Run: headless pygame with SDL's dummy video driver; simulated clock (each Clock.tick advances the game by its frame time, no real sleeping); random seed 0; keys injected as events and as key.get_pressed() state; no mouse input.
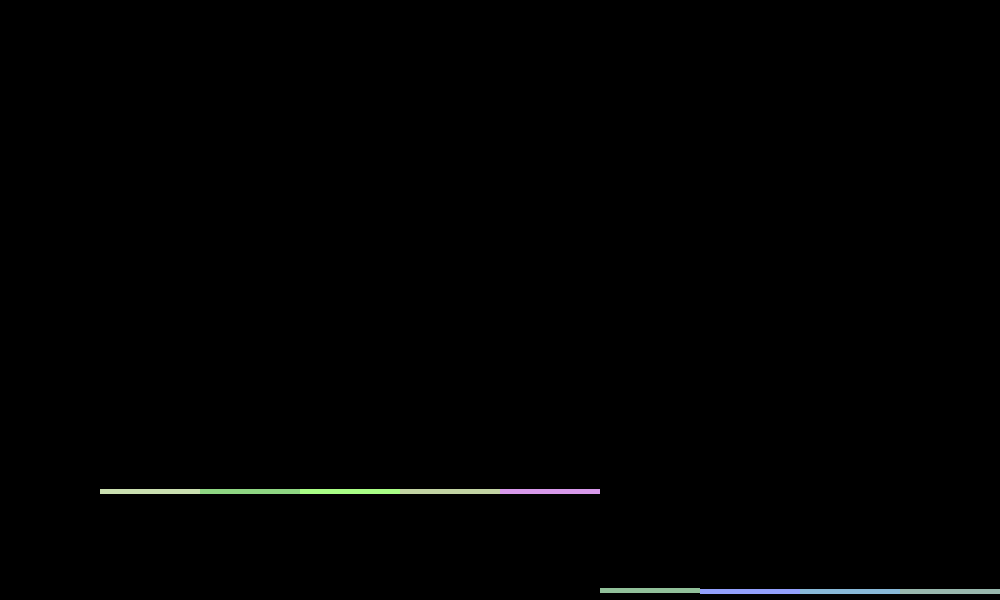
Frame 1 of 4 · flips 1–60 · no input
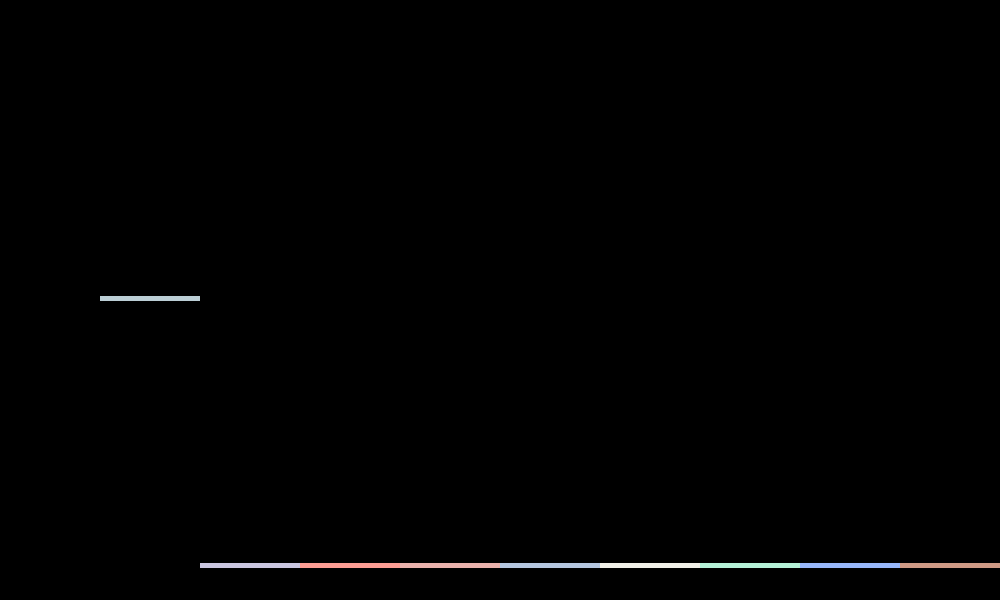
Frame 2 of 4 · flips 61–180 · tapped SPACE, RETURN · held RIGHT (→), D
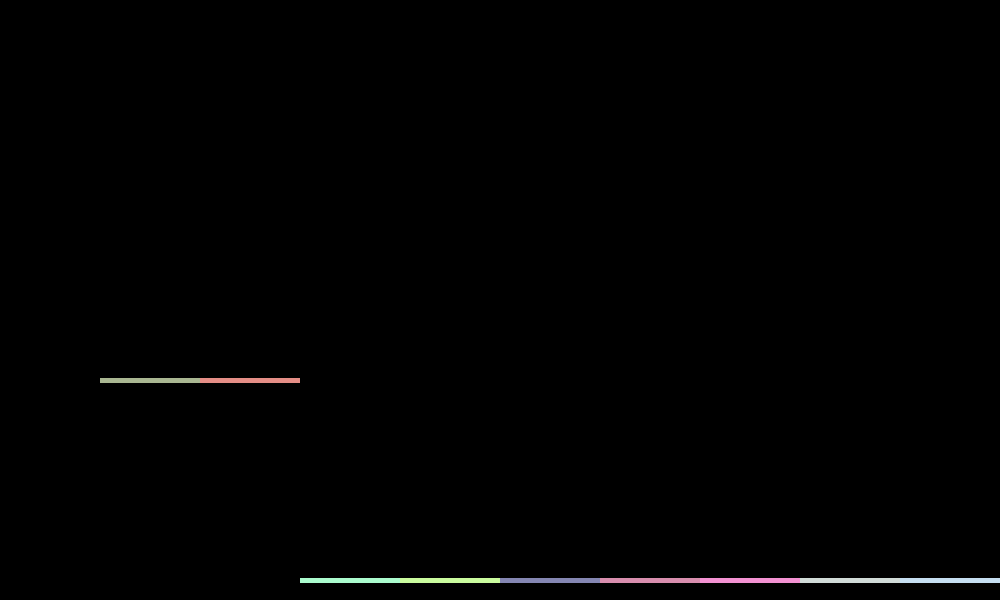
Frame 3 of 4 · flips 181–300 · held DOWN (↓), S
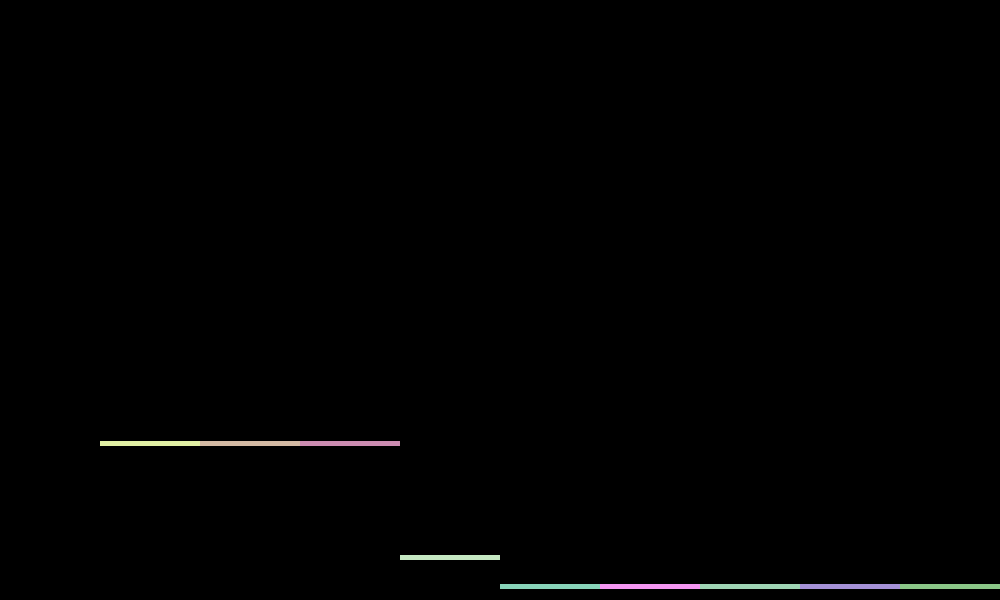
Frame 4 of 4 · flips 301–420 · held LEFT (←), A, UP (↑), W

The pygame program that drew these frames:

#!/usr/bin/env python
# coding: utf-8

"""
EXPLAIN_WHAT_THIS_IS_ALL_ABOUT_PLEASE
"""
# Created: 17.11.20

import pygame
import sys
import random


# decorator to support static variables in functions
def static_vars(**kwargs):
    def decorate(func):
        for k in kwargs:
            setattr(func, k, kwargs[k])
        return func
    return decorate


@static_vars(cnt=0)
def next() -> int:
    """
    Natural number generator
    :return: next natural number
    """
    next.cnt += 1
    return next.cnt


def f(n: int) -> int:
    """
    Extract the digit value you like from a natural number.
    :param n: the natural number
    :return: the digit (as int)
    """
    s = str(n)
    return int(s[0])


def color(n):
    # https://www.pygame.org/docs/ref/color.html#pygame.Color
    return f"0x{n:06x}"


def random_color() -> pygame.Color:
    """
    Generate a random (but bright) color.
    :return: the Color
    """
    return pygame.Color(random.randint(128, 255), random.randint(128, 255), random.randint(128, 255))


WIDTH = 1000
BARWIDTH = 100  # 10 bars 0..9
HEIGHT = 600


class Graph:
    """
    Simple class to maintaion and pait a bar chart with 10 columns.
    """

    def __init__(self):
        self.cnt = 0
        self.values = [0, 0, 0, 0, 0, 0, 0, 0, 0, 0]

    def count(self, x: int) -> None:
        """
        Count an occurence of a digit.
        :param x: the digit
        """
        self.cnt += 1
        self.values[x] += 1

    def paint(self) -> pygame.Surface:
        """
        Paint this Graph.
        :return: a Surface with the painted graph on black background
        """
        surface = pygame.Surface((WIDTH, HEIGHT))
        surface.fill(pygame.Color(0,0,0))
        if self.cnt == 0:
            return
        for x in range(0, 10):
            h = self.values[x] / self.cnt
            top = round(HEIGHT * (1 - h), 0)
            bar = pygame.Rect(BARWIDTH * x, top, BARWIDTH, 5)
            # pygame.draw.rect(surface, pygame.Color(255,255,255), bar)
            pygame.draw.rect(surface, random_color(), bar)
        return surface


def update(graph, n) -> None:
    """
    Process many values into a Graph.
    :param graph: the Graph
    :param n: process that number of values
    """
    for i in range(0, n):
        graph.count(f(next()))


if __name__ == "__main__":
    pygame.init()
    DISPLAYSURF = pygame.display.set_mode((WIDTH, HEIGHT))
    FPS = 10
    FramePerSec = pygame.time.Clock()

    INCREMENT = 10  # iterate that man times per painting of the Graph

    graph = Graph()
    while True:
        update(graph, INCREMENT)
        print(graph.cnt, end=" ", flush=True)  # because it's so tedious to print in a Surface
        surf = graph.paint()
        DISPLAYSURF.blit(surf, (0,0))
        pygame.display.update()
        for event in pygame.event.get():
            if event.type == pygame.QUIT:
                pygame.quit()
                sys.exit()
        FramePerSec.tick(FPS)
